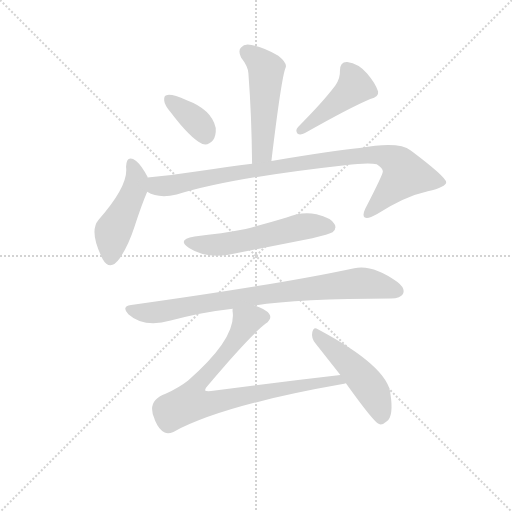
t = 0.00 s
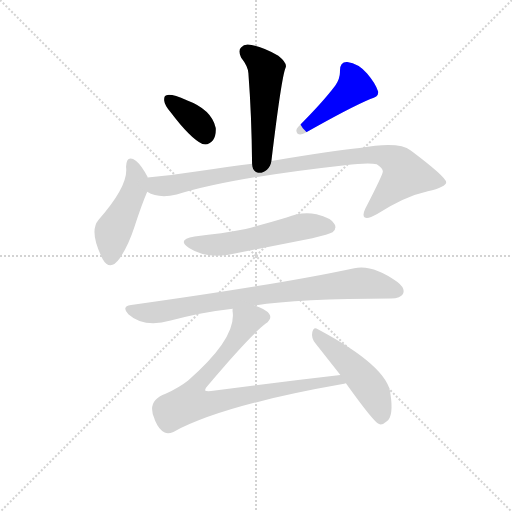
t = 1.42 s
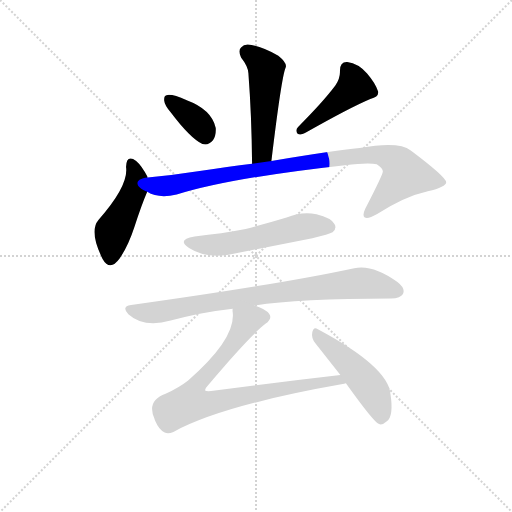
t = 2.85 s
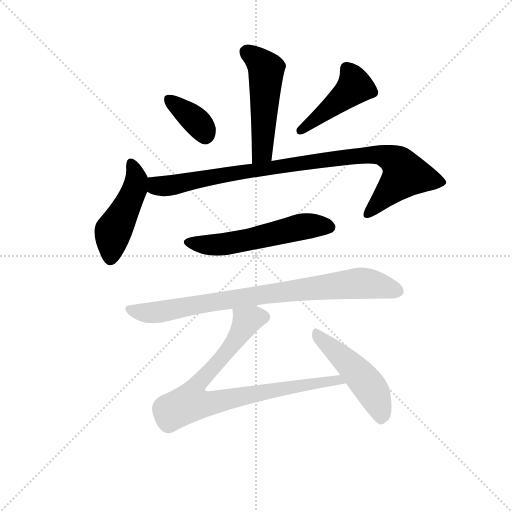
t = 4.27 s
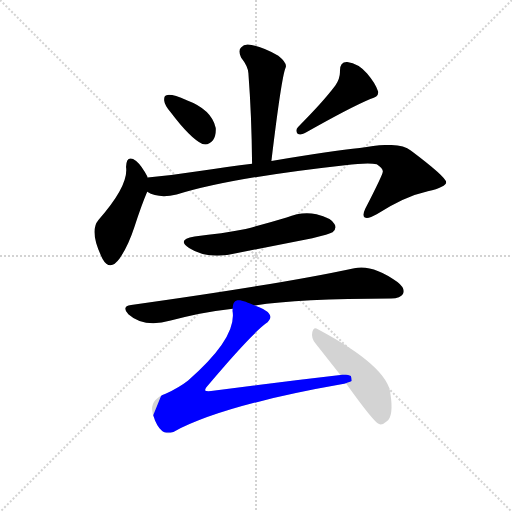
t = 5.69 s
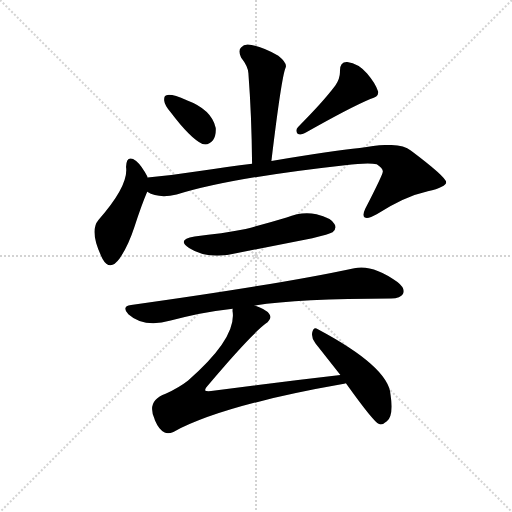
t = 7.12 s

The animated SVG that drew these frames (rendered in a browser with its animation timeline set to each time). Animation: 9 CSS @keyframes rules; one cycle of 7.12 s.

<svg version="1.1" viewBox="0 0 1024 1024" xmlns="http://www.w3.org/2000/svg">
  <g stroke="lightgray" stroke-dasharray="1,1" stroke-width="1" transform="scale(4, 4)">
    <line x1="0" y1="0" x2="256" y2="256"></line>
    <line x1="256" y1="0" x2="0" y2="256"></line>
    <line x1="128" y1="0" x2="128" y2="256"></line>
    <line x1="0" y1="128" x2="256" y2="128"></line>
  </g>
  <g transform="scale(0.92, -0.92) translate(60, -850)">
    <style type="text/css">
      
        @keyframes keyframes0 {
          from {
            stroke: blue;
            stroke-dashoffset: 516;
            stroke-width: 128;
          }
          63% {
            animation-timing-function: step-end;
            stroke: blue;
            stroke-dashoffset: 0;
            stroke-width: 128;
          }
          to {
            stroke: black;
            stroke-width: 1024;
          }
        }
        #make-me-a-hanzi-animation-0 {
          animation: keyframes0 0.669921875s both;
          animation-delay: 0s;
          animation-timing-function: linear;
        }
      
        @keyframes keyframes1 {
          from {
            stroke: blue;
            stroke-dashoffset: 369;
            stroke-width: 128;
          }
          55% {
            animation-timing-function: step-end;
            stroke: blue;
            stroke-dashoffset: 0;
            stroke-width: 128;
          }
          to {
            stroke: black;
            stroke-width: 1024;
          }
        }
        #make-me-a-hanzi-animation-1 {
          animation: keyframes1 0.55029296875s both;
          animation-delay: 0.669921875s;
          animation-timing-function: linear;
        }
      
        @keyframes keyframes2 {
          from {
            stroke: blue;
            stroke-dashoffset: 451;
            stroke-width: 128;
          }
          59% {
            animation-timing-function: step-end;
            stroke: blue;
            stroke-dashoffset: 0;
            stroke-width: 128;
          }
          to {
            stroke: black;
            stroke-width: 1024;
          }
        }
        #make-me-a-hanzi-animation-2 {
          animation: keyframes2 0.6170247395833334s both;
          animation-delay: 1.22021484375s;
          animation-timing-function: linear;
        }
      
        @keyframes keyframes3 {
          from {
            stroke: blue;
            stroke-dashoffset: 472;
            stroke-width: 128;
          }
          61% {
            animation-timing-function: step-end;
            stroke: blue;
            stroke-dashoffset: 0;
            stroke-width: 128;
          }
          to {
            stroke: black;
            stroke-width: 1024;
          }
        }
        #make-me-a-hanzi-animation-3 {
          animation: keyframes3 0.6341145833333334s both;
          animation-delay: 1.8372395833333335s;
          animation-timing-function: linear;
        }
      
        @keyframes keyframes4 {
          from {
            stroke: blue;
            stroke-dashoffset: 955;
            stroke-width: 128;
          }
          76% {
            animation-timing-function: step-end;
            stroke: blue;
            stroke-dashoffset: 0;
            stroke-width: 128;
          }
          to {
            stroke: black;
            stroke-width: 1024;
          }
        }
        #make-me-a-hanzi-animation-4 {
          animation: keyframes4 1.0271809895833333s both;
          animation-delay: 2.471354166666667s;
          animation-timing-function: linear;
        }
      
        @keyframes keyframes5 {
          from {
            stroke: blue;
            stroke-dashoffset: 564;
            stroke-width: 128;
          }
          65% {
            animation-timing-function: step-end;
            stroke: blue;
            stroke-dashoffset: 0;
            stroke-width: 128;
          }
          to {
            stroke: black;
            stroke-width: 1024;
          }
        }
        #make-me-a-hanzi-animation-5 {
          animation: keyframes5 0.708984375s both;
          animation-delay: 3.49853515625s;
          animation-timing-function: linear;
        }
      
        @keyframes keyframes6 {
          from {
            stroke: blue;
            stroke-dashoffset: 846;
            stroke-width: 128;
          }
          73% {
            animation-timing-function: step-end;
            stroke: blue;
            stroke-dashoffset: 0;
            stroke-width: 128;
          }
          to {
            stroke: black;
            stroke-width: 1024;
          }
        }
        #make-me-a-hanzi-animation-6 {
          animation: keyframes6 0.9384765625s both;
          animation-delay: 4.20751953125s;
          animation-timing-function: linear;
        }
      
        @keyframes keyframes7 {
          from {
            stroke: blue;
            stroke-dashoffset: 850;
            stroke-width: 128;
          }
          73% {
            animation-timing-function: step-end;
            stroke: blue;
            stroke-dashoffset: 0;
            stroke-width: 128;
          }
          to {
            stroke: black;
            stroke-width: 1024;
          }
        }
        #make-me-a-hanzi-animation-7 {
          animation: keyframes7 0.9417317708333334s both;
          animation-delay: 5.14599609375s;
          animation-timing-function: linear;
        }
      
        @keyframes keyframes8 {
          from {
            stroke: blue;
            stroke-dashoffset: 493;
            stroke-width: 128;
          }
          62% {
            animation-timing-function: step-end;
            stroke: blue;
            stroke-dashoffset: 0;
            stroke-width: 128;
          }
          to {
            stroke: black;
            stroke-width: 1024;
          }
        }
        #make-me-a-hanzi-animation-8 {
          animation: keyframes8 0.6512044270833334s both;
          animation-delay: 6.087727864583333s;
          animation-timing-function: linear;
        }
      
    </style>
    
      <path d="M 530 500 Q 552 683 561 703 Q 565 713 545 729 Q 511 748 487 752 Q 472 756 464 747 Q 457 740 464 725 Q 479 706 480 691 Q 487 600 488 494 C 488 464 526 470 530 500 Z" fill="lightgray"></path>
    
      <path d="M 311 606 Q 354 549 380 537 Q 393 533 403 545 Q 410 555 409 572 Q 400 612 346 632 Q 312 647 302 643 Q 296 642 297 631 Q 298 621 311 606 Z" fill="lightgray"></path>
    
      <path d="M 669 664 Q 642 628 588 574 Q 581 567 587 559 Q 594 556 603 561 Q 700 616 745 635 Q 764 639 762 651 Q 756 669 738 690 Q 719 712 695 715 Q 679 716 679 696 Q 680 680 669 664 Z" fill="lightgray"></path>
    
      <path d="M 261 464 L 261 465 Q 248 490 236 500 Q 215 515 214 487 Q 220 447 154 372 Q 133 347 163 287 Q 179 259 200 288 Q 219 316 232 356 Q 248 405 260 433 L 261 464 Z" fill="lightgray"></path>
    
      <path d="M 260 433 Q 284 418 324 427 Q 438 463 690 491 Q 741 497 759 493 Q 774 483 772 476 Q 772 470 734 396 Q 727 381 733 377 Q 740 373 759 384 Q 820 423 870 434 Q 910 444 910 454 Q 909 466 833 523 Q 806 544 722 528 Q 665 522 530 500 L 488 494 Q 436 488 374 478 Q 317 469 261 464 C 231 461 232 444 260 433 Z" fill="lightgray"></path>
    
      <path d="M 363 336 Q 323 329 351 311 Q 393 284 456 300 L 619 332 Q 656 341 663 345 Q 673 354 667 363 Q 660 376 628 384 Q 597 391 563 377 Q 520 364 474 352 Q 423 342 363 336 Z" fill="lightgray"></path>
    
      <path d="M 494 186 Q 590 201 790 201 Q 811 202 816 211 Q 822 223 804 237 Q 750 276 710 267 Q 553 233 225 187 Q 203 184 219 167 Q 252 137 311 153 Q 374 171 446 179 L 494 186 Z" fill="lightgray"></path>
    
      <path d="M 680 35 Q 541 19 399 0 Q 389 -1 386 1 Q 385 5 391 11 Q 482 119 517 146 Q 533 158 525 168 Q 518 178 494 186 C 466 198 446 207 446 179 Q 445 176 446 170 Q 452 113 349 23 Q 330 8 300 -6 Q 258 -21 276 -61 Q 276 -62 277 -64 Q 286 -85 298 -90 Q 305 -94 317 -89 Q 423 -31 685 15 Q 688 16 692 17 C 721 23 710 38 680 35 Z" fill="lightgray"></path>
    
      <path d="M 692 17 Q 752 -67 764 -72 Q 771 -75 781 -66 Q 796 -54 789 -8 Q 785 52 631 134 Q 622 141 619 128 Q 616 115 626 103 L 680 35 L 692 17 Z" fill="lightgray"></path>
    
    
      <clipPath id="make-me-a-hanzi-clip-0">
        <path d="M 530 500 Q 552 683 561 703 Q 565 713 545 729 Q 511 748 487 752 Q 472 756 464 747 Q 457 740 464 725 Q 479 706 480 691 Q 487 600 488 494 C 488 464 526 470 530 500 Z"></path>
      </clipPath>
      <path clip-path="url(#make-me-a-hanzi-clip-0)" d="M 476 737 L 519 698 L 513 543 L 508 519 L 494 502" fill="none" id="make-me-a-hanzi-animation-0" stroke-dasharray="388 776" stroke-linecap="round"></path>
    
      <clipPath id="make-me-a-hanzi-clip-1">
        <path d="M 311 606 Q 354 549 380 537 Q 393 533 403 545 Q 410 555 409 572 Q 400 612 346 632 Q 312 647 302 643 Q 296 642 297 631 Q 298 621 311 606 Z"></path>
      </clipPath>
      <path clip-path="url(#make-me-a-hanzi-clip-1)" d="M 307 634 L 356 597 L 381 570 L 386 556" fill="none" id="make-me-a-hanzi-animation-1" stroke-dasharray="241 482" stroke-linecap="round"></path>
    
      <clipPath id="make-me-a-hanzi-clip-2">
        <path d="M 669 664 Q 642 628 588 574 Q 581 567 587 559 Q 594 556 603 561 Q 700 616 745 635 Q 764 639 762 651 Q 756 669 738 690 Q 719 712 695 715 Q 679 716 679 696 Q 680 680 669 664 Z"></path>
      </clipPath>
      <path clip-path="url(#make-me-a-hanzi-clip-2)" d="M 694 700 L 707 681 L 711 662 L 592 566" fill="none" id="make-me-a-hanzi-animation-2" stroke-dasharray="323 646" stroke-linecap="round"></path>
    
      <clipPath id="make-me-a-hanzi-clip-3">
        <path d="M 261 464 L 261 465 Q 248 490 236 500 Q 215 515 214 487 Q 220 447 154 372 Q 133 347 163 287 Q 179 259 200 288 Q 219 316 232 356 Q 248 405 260 433 L 261 464 Z"></path>
      </clipPath>
      <path clip-path="url(#make-me-a-hanzi-clip-3)" d="M 225 493 L 237 461 L 233 439 L 185 345 L 180 291" fill="none" id="make-me-a-hanzi-animation-3" stroke-dasharray="344 688" stroke-linecap="round"></path>
    
      <clipPath id="make-me-a-hanzi-clip-4">
        <path d="M 260 433 Q 284 418 324 427 Q 438 463 690 491 Q 741 497 759 493 Q 774 483 772 476 Q 772 470 734 396 Q 727 381 733 377 Q 740 373 759 384 Q 820 423 870 434 Q 910 444 910 454 Q 909 466 833 523 Q 806 544 722 528 Q 665 522 530 500 L 488 494 Q 436 488 374 478 Q 317 469 261 464 C 231 461 232 444 260 433 Z"></path>
      </clipPath>
      <path clip-path="url(#make-me-a-hanzi-clip-4)" d="M 269 456 L 284 446 L 313 447 L 632 501 L 736 514 L 775 512 L 801 500 L 821 470 L 738 383" fill="none" id="make-me-a-hanzi-animation-4" stroke-dasharray="827 1654" stroke-linecap="round"></path>
    
      <clipPath id="make-me-a-hanzi-clip-5">
        <path d="M 363 336 Q 323 329 351 311 Q 393 284 456 300 L 619 332 Q 656 341 663 345 Q 673 354 667 363 Q 660 376 628 384 Q 597 391 563 377 Q 520 364 474 352 Q 423 342 363 336 Z"></path>
      </clipPath>
      <path clip-path="url(#make-me-a-hanzi-clip-5)" d="M 354 325 L 376 318 L 414 317 L 599 358 L 656 356" fill="none" id="make-me-a-hanzi-animation-5" stroke-dasharray="436 872" stroke-linecap="round"></path>
    
      <clipPath id="make-me-a-hanzi-clip-6">
        <path d="M 494 186 Q 590 201 790 201 Q 811 202 816 211 Q 822 223 804 237 Q 750 276 710 267 Q 553 233 225 187 Q 203 184 219 167 Q 252 137 311 153 Q 374 171 446 179 L 494 186 Z"></path>
      </clipPath>
      <path clip-path="url(#make-me-a-hanzi-clip-6)" d="M 222 177 L 256 170 L 297 173 L 413 196 L 712 234 L 755 231 L 804 217" fill="none" id="make-me-a-hanzi-animation-6" stroke-dasharray="718 1436" stroke-linecap="round"></path>
    
      <clipPath id="make-me-a-hanzi-clip-7">
        <path d="M 680 35 Q 541 19 399 0 Q 389 -1 386 1 Q 385 5 391 11 Q 482 119 517 146 Q 533 158 525 168 Q 518 178 494 186 C 466 198 446 207 446 179 Q 445 176 446 170 Q 452 113 349 23 Q 330 8 300 -6 Q 258 -21 276 -61 Q 276 -62 277 -64 Q 286 -85 298 -90 Q 305 -94 317 -89 Q 423 -31 685 15 Q 688 16 692 17 C 721 23 710 38 680 35 Z"></path>
      </clipPath>
      <path clip-path="url(#make-me-a-hanzi-clip-7)" d="M 512 160 L 476 152 L 439 92 L 370 16 L 353 -26 L 404 -26 L 596 13 L 658 22 L 687 20" fill="none" id="make-me-a-hanzi-animation-7" stroke-dasharray="722 1444" stroke-linecap="round"></path>
    
      <clipPath id="make-me-a-hanzi-clip-8">
        <path d="M 692 17 Q 752 -67 764 -72 Q 771 -75 781 -66 Q 796 -54 789 -8 Q 785 52 631 134 Q 622 141 619 128 Q 616 115 626 103 L 680 35 L 692 17 Z"></path>
      </clipPath>
      <path clip-path="url(#make-me-a-hanzi-clip-8)" d="M 630 122 L 710 48 L 747 4 L 765 -36 L 768 -62" fill="none" id="make-me-a-hanzi-animation-8" stroke-dasharray="365 730" stroke-linecap="round"></path>
    
  </g>
</svg>
